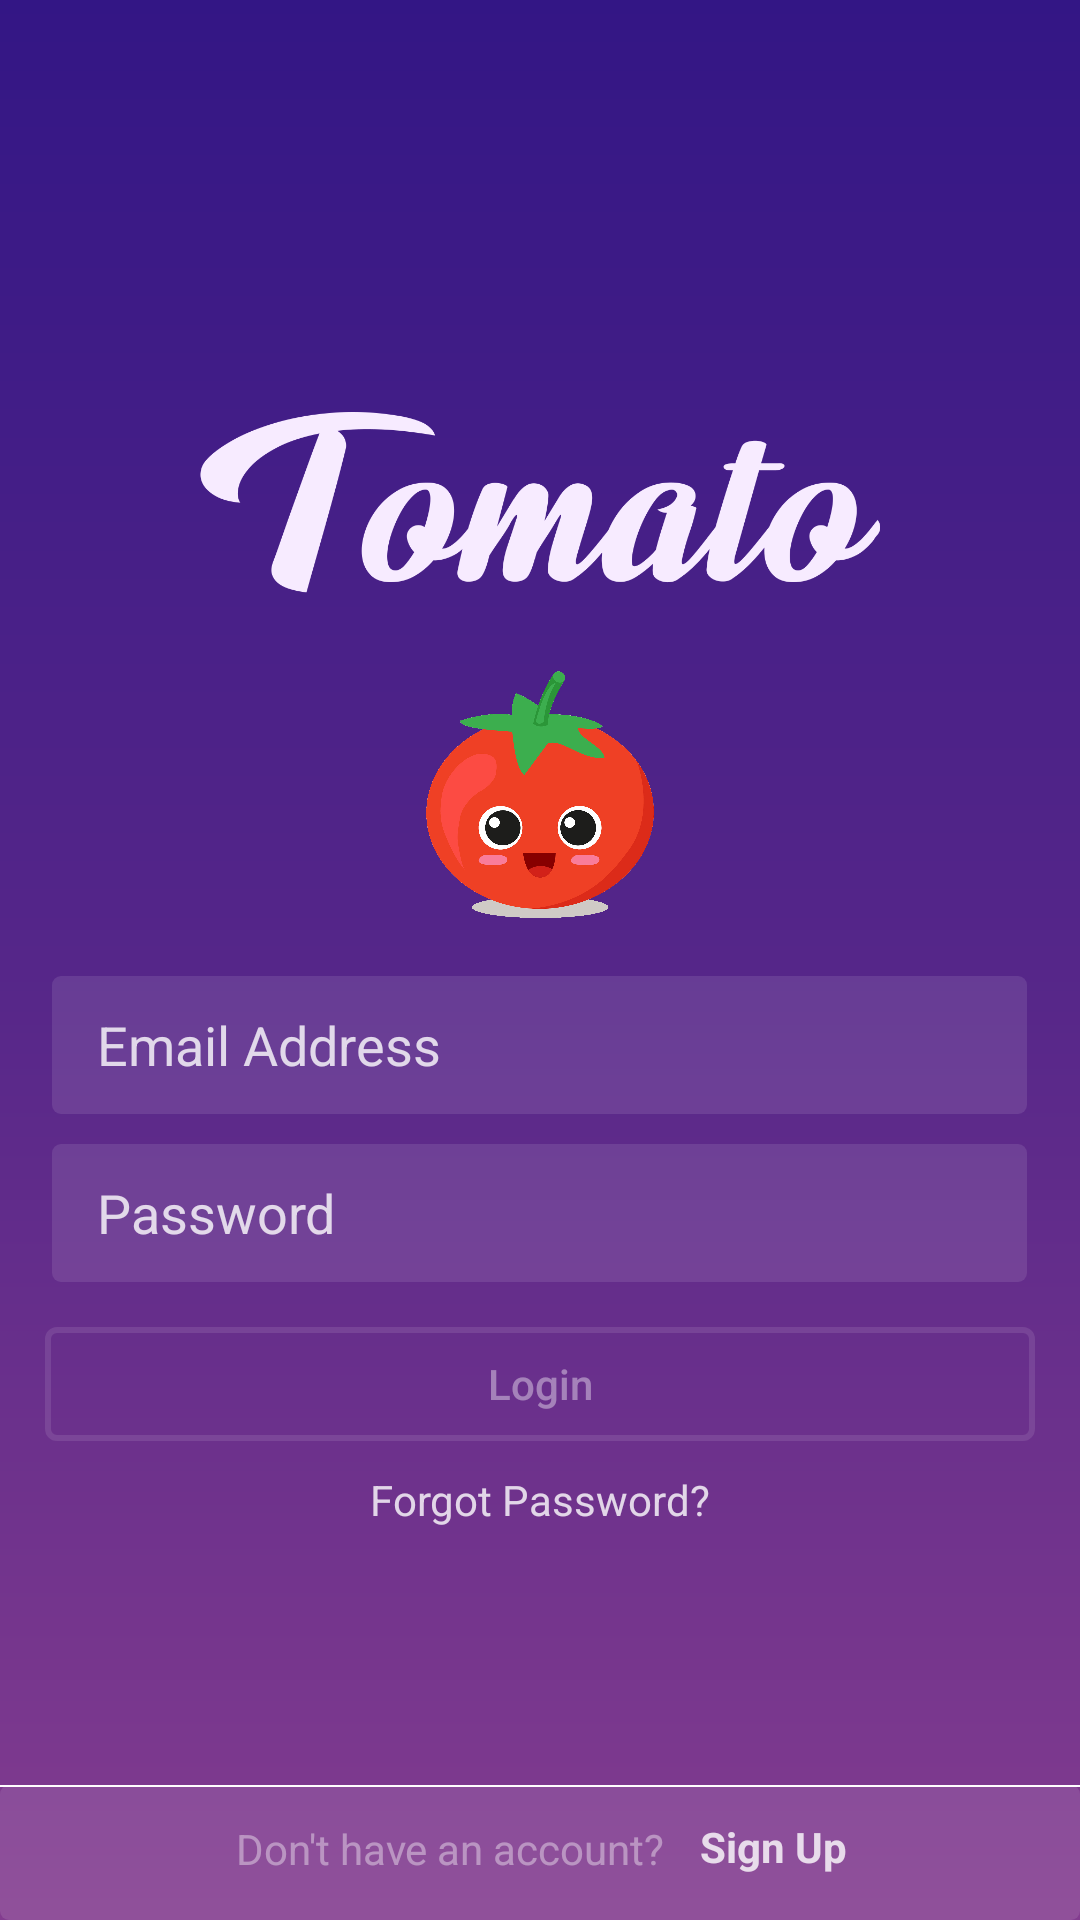

Write the Android layout XML for this screen, with the resource values it uses.
<!-- AndroidManifest.xml: application theme AppTheme -->
<!-- res/layout/activity_main.xml -->
<?xml version="1.0" encoding="utf-8"?>
<RelativeLayout xmlns:android="http://schemas.android.com/apk/res/android"
    xmlns:app="http://schemas.android.com/apk/res-auto"
    xmlns:tools="http://schemas.android.com/tools"
    android:id="@+id/container"
    android:layout_width="match_parent"
    android:layout_height="match_parent"
    android:background="@drawable/bg_login"
    tools:context=".MainActivity">

    <LinearLayout
        android:layout_width="match_parent"
        android:layout_height="match_parent"
        android:orientation="vertical"
        android:gravity="center"
        android:layout_centerVertical="true"
        tools:layout_editor_absoluteX="-16dp"
        tools:layout_editor_absoluteY="-224dp">

        <ImageView
            android:layout_width="250dp"
            android:layout_height="75dp"
            android:layout_gravity="center"
            android:src="@drawable/tulisan4" />

        <ImageView
            android:id="@+id/icon"
            android:layout_width="120dp"
            android:layout_height="120dp"
            android:layout_gravity="center"
            android:src="@drawable/tomato" />

        <EditText
            android:id="@+id/EmailAddress"
            tools:targetApi="P"
            android:layout_width="325dp"
            android:layout_height="46dp"
            android:layout_gravity="center"
            android:background="@drawable/et_bg"
            android:hint="Email Address"
            android:textColorHint="@color/login_form_details"
            android:paddingLeft="15dp"
            android:selectAllOnFocus="true"
            android:inputType="textEmailAddress"
            android:textColor="@color/login_form_details"/>

        <EditText
            android:id="@+id/password"
            tools:targetApi="P"
            android:layout_width="325dp"
            android:layout_height="46dp"
            android:layout_gravity="center"
            android:layout_marginTop="10dp"
            android:background="@drawable/et_bg"
            android:hint="@string/password"
            android:textColorHint="@color/login_form_details"
            android:inputType="textPassword"
            android:textColor="@color/login_form_details"
            android:paddingLeft="15dp"
            android:imeOptions="actionDone"
            android:selectAllOnFocus="true"/>

        <ProgressBar
            android:layout_width="50dp"
            android:layout_height="50dp"
            android:id="@+id/progressBar"
            android:layout_gravity="center"
            android:layout_marginTop="10dp"
            android:indeterminateTint="@color/login_form_details"
            tools:targetApi="lollipop"
            android:visibility="gone"/>

        <Button
            android:id="@+id/login"
            android:layout_width="330dp"
            android:layout_height="38dp"
            android:layout_gravity="center"
            android:layout_marginTop="15dp"
            android:background="@drawable/btn_bg"
            android:text="@string/login"
            android:textAllCaps="false"
            android:textColor="@color/login_form_details_medium"
            tools:targetApi="P"/>

        <TextView
            android:id="@+id/forgot_password"
            android:layout_width="wrap_content"
            android:layout_height="wrap_content"
            android:layout_gravity="center"
            android:layout_marginTop="10dp"
            android:text="@string/forgot_password"
            android:textColor="@color/login_form_details"
            android:linksClickable="true"/>

    </LinearLayout>

    <LinearLayout
        android:layout_width="match_parent"
        android:layout_height="45dp"
        android:layout_alignParentBottom="true"
        android:layout_marginTop="155dp"
        android:gravity="center"
        android:background="@drawable/et_bg"
        android:orientation="vertical">

        <View
            android:id="@+id/footer_line"
            android:layout_width="450dp"
            android:layout_height="1dp"
            android:layout_marginTop="-8dp"
            android:background="#fff" />

        <TextView
            android:layout_width="wrap_content"
            android:layout_height="wrap_content"
            android:text="Don't have an account?"
            android:layout_marginLeft="-30dp"
            android:layout_marginTop="11dp"
            android:textColor="@color/login_form_details_medium"
            android:layout_marginStart="-30dp" />

        <TextView
            android:id="@+id/signup"
            android:layout_width="wrap_content"
            android:layout_height="wrap_content"
            android:layout_marginTop="-20dp"
            android:layout_marginLeft="78dp"
            android:text="@string/sign_up"
            android:textColor="@color/login_form_details"
            android:textStyle="bold"
            android:layout_marginStart="78dp"
            android:linksClickable="true"/>
    </LinearLayout>
</RelativeLayout>
<!-- resources referenced by this layout -->
<resources>
  <color name="login_form_details">#ccffffff</color>
  <color name="login_form_details_medium">#66ffffff</color>
  <!-- drawable bg_login (drawable) -->
  <?xml version="1.0" encoding="utf-8"?>
  <shape xmlns:android="http://schemas.android.com/apk/res/android">
      <gradient
          android:startColor="@color/dark_blue"
          android:centerColor="#552689"
          android:endColor="@color/purple"
          android:angle="-135"/>
  </shape>
  <!-- drawable btn_bg (drawable) -->
  <?xml version="1.0" encoding="utf-8"?>
  <selector xmlns:android="http://schemas.android.com/apk/res/android">
      <item android:state_pressed="true">
          <shape>
              <stroke android:color="@color/login_form_details" android:width="2dp"/>
              <corners android:radius="3dp"/>
          </shape>
      </item>
  
      <item>
          <shape>
              <stroke android:color="@color/login_form_details_light" android:width="2dp"/>
              <corners android:radius="3dp"/>
          </shape>
      </item>
  
  </selector>
  <!-- drawable et_bg (drawable) -->
  <?xml version="1.0" encoding="utf-8"?>
  <shape xmlns:android="http://schemas.android.com/apk/res/android">
      <solid android:color="@color/login_form_details_light"/>
      <corners android:radius="3dp"/>
  </shape>
  <!-- drawable tomato: png bitmap (drawable, 887410 bytes) -->
  <!-- drawable tulisan4: png bitmap (drawable, 39318 bytes) -->
  <string name="forgot_password">Forgot Password?</string>
  <string name="login">Login</string>
  <string name="password">Password</string>
  <string name="sign_up">Sign Up</string>
  <style name="AppTheme" parent="Theme.AppCompat.Light.NoActionBar">
          
          <item name="colorPrimary">@color/colorPrimary</item>
          <item name="colorPrimaryDark">@color/dark_blue</item>
          <item name="colorAccent">@color/colorAccent</item>
      </style>
  <color name="dark_blue">#331685</color>
  <color name="purple">#833c8f</color>
  <color name="login_form_details_light">#1affffff</color>
  <color name="colorPrimary">#3F51B5</color>
  <color name="colorAccent">#FF4081</color>
</resources>
